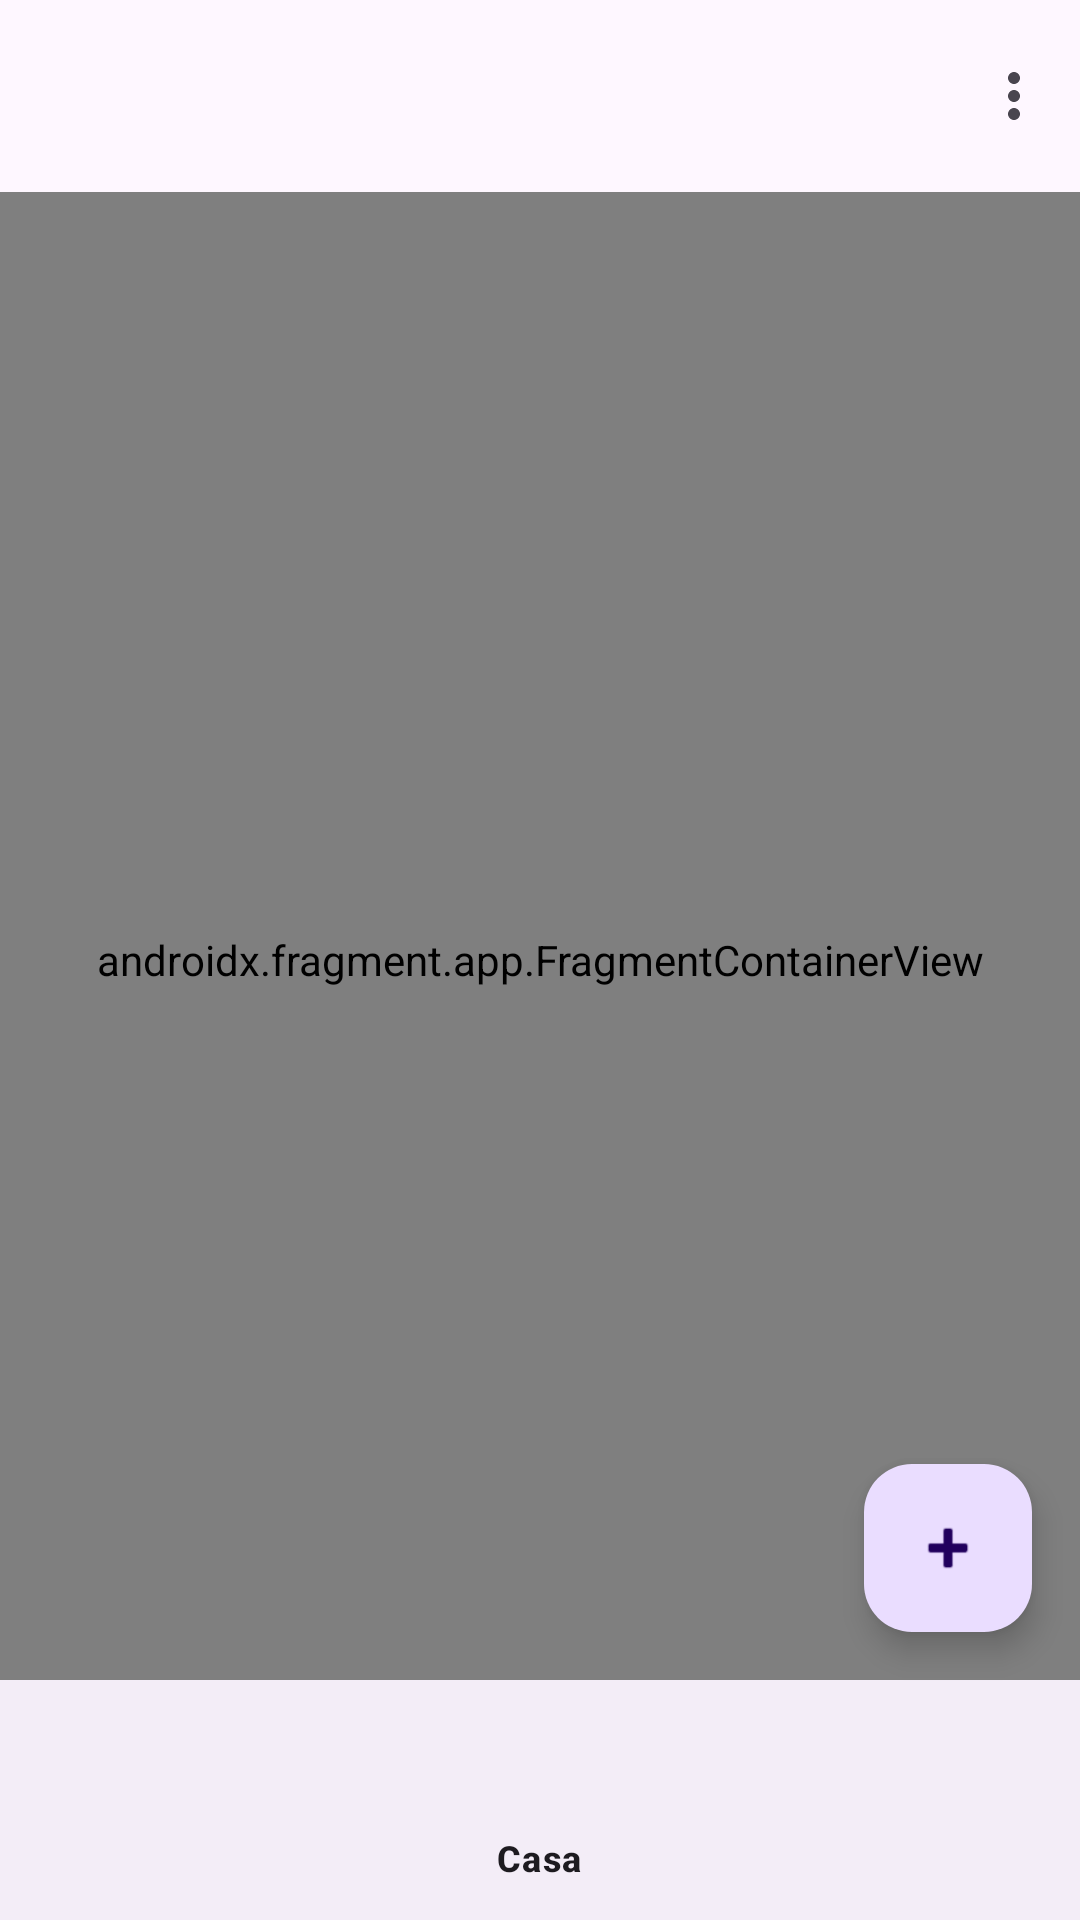

Produce the Android XML layout that renders to this screen, including the resource entries it uses.
<!-- AndroidManifest.xml: application theme Theme.Tarea_1__PMyDM -->
<!-- res/layout/activity_main.xml -->
<?xml version="1.0" encoding="utf-8"?>
<androidx.drawerlayout.widget.DrawerLayout

    xmlns:android="http://schemas.android.com/apk/res/android"
    xmlns:app="http://schemas.android.com/apk/res-auto"
    xmlns:tools="http://schemas.android.com/tools"
    android:id="@+id/drawerLayout"
    android:layout_width="match_parent"
    android:layout_height="match_parent">


<androidx.constraintlayout.widget.ConstraintLayout xmlns:android="http://schemas.android.com/apk/res/android"
        xmlns:app="http://schemas.android.com/apk/res-auto"
        xmlns:tools="http://schemas.android.com/tools"
        android:id="@+id/main"
        android:layout_width="match_parent"
        android:layout_height="match_parent"
        tools:context=".MainActivity">


        <androidx.fragment.app.FragmentContainerView
            android:id="@+id/nav_host_fragment"
            android:name="androidx.navigation.fragment.NavHostFragment"
            android:layout_width="0dp"
            android:layout_height="0dp"
            app:defaultNavHost="true"
            app:layout_constraintBottom_toBottomOf="parent"
            app:layout_constraintEnd_toEndOf="parent"
            app:layout_constraintStart_toStartOf="parent"
            app:layout_constraintTop_toTopOf="parent"
            app:navGraph="@navigation/nav_graph" />

    <com.google.android.material.appbar.AppBarLayout
        android:layout_width="match_parent"
        android:layout_height="wrap_content"
        app:layout_constraintStart_toStartOf="parent"
        app:layout_constraintEnd_toEndOf="parent"
        app:layout_constraintTop_toTopOf="parent"
        android:id="@+id/appBarLayout">


        <com.google.android.material.appbar.MaterialToolbar
            android:id="@+id/toolbar"
            android:layout_width="match_parent"
            android:layout_height="?attr/actionBarSize"
            app:popupTheme="@style/ThemeOverlay.AppCompat.Light"
            app:menu="@menu/toolbar"/>


    </com.google.android.material.appbar.AppBarLayout>


    <com.google.android.material.floatingactionbutton.FloatingActionButton
            android:layout_width="wrap_content"
            android:layout_height="wrap_content"
            android:clickable="true"
            app:srcCompat="@android:drawable/ic_input_add"
            android:id="@+id/floatingActionButton"
            app:layout_constraintEnd_toEndOf="parent"
            app:layout_constraintBottom_toTopOf="@+id/bottom_navigation"
            android:layout_marginEnd="16dp"
            android:layout_marginBottom="16dp"/>


    <com.google.android.material.bottomnavigation.BottomNavigationView
            android:id="@+id/bottom_navigation"
            android:layout_width="match_parent"
            android:layout_height="wrap_content"
            android:layout_gravity="bottom"
            app:menu="@menu/bnm"
            app:layout_constraintBottom_toBottomOf="parent"
            android:layout_marginBottom="0dp"
            app:layout_constraintStart_toStartOf="parent"
            app:layout_constraintEnd_toEndOf="parent"
            app:layout_constraintHorizontal_bias="0.0"/>

    </androidx.constraintlayout.widget.ConstraintLayout>

</androidx.drawerlayout.widget.DrawerLayout>
<!-- resources referenced by this layout -->
<resources>
  <style name="Theme.Tarea_1__PMyDM" parent="Base.Theme.Tarea_1__PMyDM" />
  <style name="Base.Theme.Tarea_1__PMyDM" parent="Theme.Material3.DayNight.NoActionBar">
          
          
      </style>
</resources>
